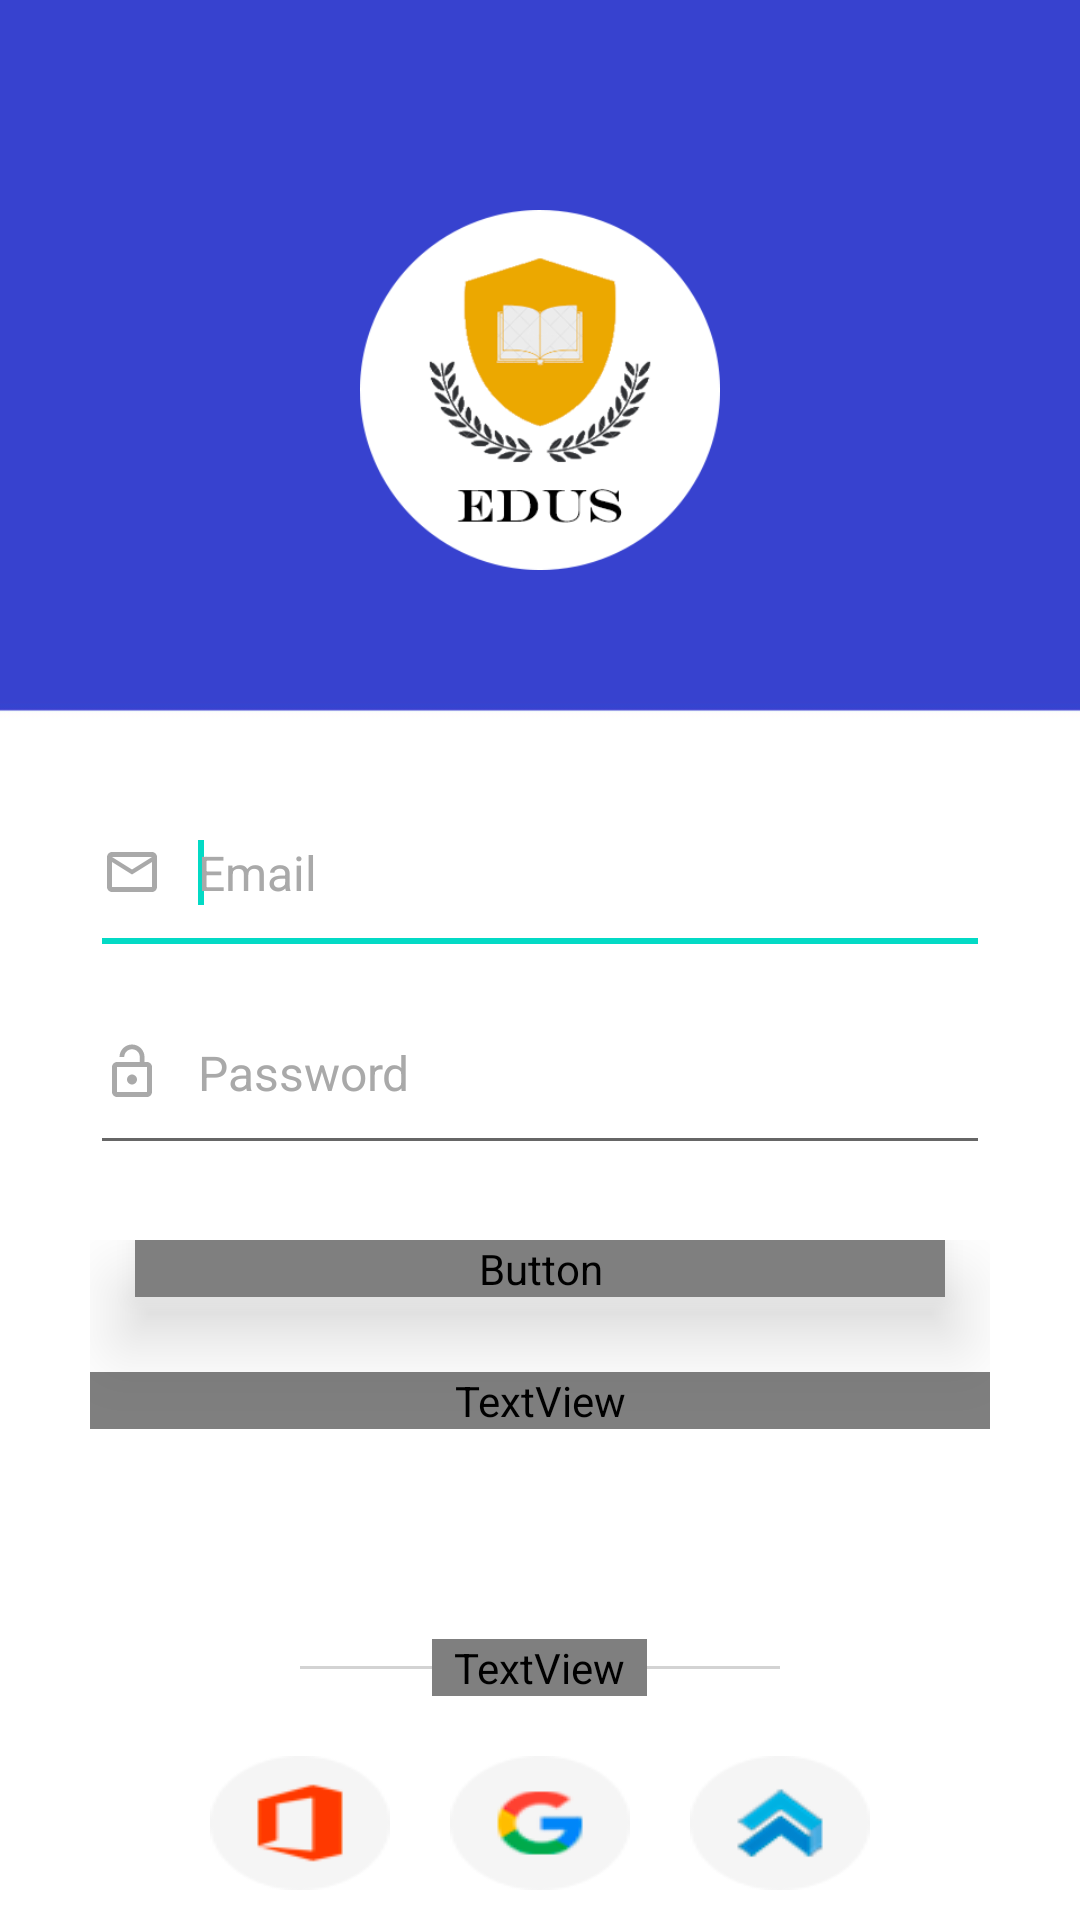

Write the Android layout XML for this screen, with the resource values it uses.
<!-- AndroidManifest.xml: application theme Theme.EduSystem -->
<!-- res/layout/activity_login.xml -->
<?xml version="1.0" encoding="utf-8"?>
<RelativeLayout xmlns:android="http://schemas.android.com/apk/res/android"
    xmlns:app="http://schemas.android.com/apk/res-auto"
    xmlns:tools="http://schemas.android.com/tools"
    android:layout_width="match_parent"
    android:layout_height="match_parent"
    android:background="@color/white">

    <LinearLayout
        android:id="@+id/container1"
        android:layout_width="match_parent"
        android:layout_height="match_parent"
        android:background="@drawable/background_login"
        android:gravity="center"
        android:orientation="vertical">

        <ImageView
            android:layout_marginTop="70dp"
            android:layout_width="120dp"
            android:layout_height="120dp"
            android:src="@drawable/temp_logo" />

        <LinearLayout
            android:id="@+id/container2"
            android:layout_width="match_parent"
            android:layout_height="wrap_content"
            android:layout_marginHorizontal="20dp"
            android:layout_marginTop="60dp"
            android:orientation="vertical"
            android:padding="10dp">

            <LinearLayout
                android:id="@+id/input"
                android:layout_width="match_parent"
                android:layout_height="wrap_content"
                android:orientation="vertical">

                <EditText
                    android:id="@+id/etEmail"
                    android:layout_width="match_parent"
                    android:layout_height="wrap_content"
                    android:layout_marginBottom="5dp"
                    android:drawableStart="@drawable/ic_mail"
                    android:drawablePadding="12dp"
                    android:hint="Email"
                    android:inputType="textEmailAddress"
                    android:paddingVertical="20dp"
                    android:textColorHint="@color/dark_gray"
                    android:textSize="16dp">

                    <requestFocus>

                    </requestFocus>
                </EditText>

                <EditText
                    android:id="@+id/etPass"
                    android:layout_width="match_parent"
                    android:layout_height="wrap_content"
                    android:drawableStart="@drawable/ic_lock"
                    android:drawablePadding="12dp"
                    android:hint="Password"
                    android:inputType="textPassword"
                    android:paddingVertical="20dp"
                    android:textColorHint="@color/dark_gray"
                    android:textSize="16dp" />
            </LinearLayout>

            <LinearLayout
                android:layout_width="match_parent"
                android:layout_height="wrap_content"
                android:layout_marginTop="25dp"
                android:orientation="vertical">

                <Button
                    android:id="@+id/btnLogin"
                    android:layout_width="match_parent"
                    android:layout_height="wrap_content"
                    android:layout_marginHorizontal="15dp"
                    android:layout_marginBottom="25dp"
                    android:background="@drawable/login_btn"
                    android:fontFamily="@font/poppins_semibold"
                    android:text="Log in"
                    android:elevation="8dp"
                    android:translationZ="8dp"
                    android:stateListAnimator="@null"
                    android:textAllCaps="false"
                    android:textColor="@color/white"
                    android:textSize="15dp" />

                <TextView
                    android:id="@+id/btnForgot"
                    android:layout_width="match_parent"
                    android:layout_height="wrap_content"
                    android:layout_marginBottom="70dp"
                    android:fontFamily="@font/poppins_semibold"
                    android:gravity="center"
                    android:text="Forgot password?"
                    android:textColor="@color/silver"
                    android:textSize="15dp" />

                <LinearLayout
                    android:layout_width="match_parent"
                    android:layout_height="wrap_content"
                    android:layout_marginHorizontal="70dp"
                    android:layout_marginBottom="20dp"
                    android:orientation="horizontal">

                    <View
                        android:layout_width="0dp"
                        android:layout_height="1dp"
                        android:layout_gravity="center_vertical"
                        android:layout_weight="3"
                        android:background="@color/light_gray" />

                    <TextView
                        android:layout_width="wrap_content"
                        android:layout_height="wrap_content"
                        android:layout_weight="1"
                        android:fontFamily="@font/poppins_semibold"
                        android:gravity="center"
                        android:text="or"
                        android:textColor="@color/light_gray" />

                    <View
                        android:layout_width="0dp"
                        android:layout_height="1dp"
                        android:layout_gravity="center_vertical"
                        android:layout_weight="3"
                        android:background="@color/light_gray" />
                </LinearLayout>

                <RelativeLayout
                    android:layout_width="match_parent"
                    android:layout_height="match_parent"
                    android:layout_marginHorizontal="40dp"
                    android:orientation="horizontal">

                    <ImageView
                        android:layout_width="wrap_content"
                        android:layout_height="wrap_content"
                        android:layout_centerHorizontal="true"
                        android:background="@drawable/google" />

                    <ImageView
                        android:layout_width="wrap_content"
                        android:layout_height="wrap_content"
                        android:layout_alignParentLeft="true"
                        android:background="@drawable/office" />

                    <ImageView
                        android:layout_width="wrap_content"
                        android:layout_height="wrap_content"
                        android:layout_alignParentRight="true"
                        android:background="@drawable/platonus" />
                </RelativeLayout>
            </LinearLayout>
        </LinearLayout>
    </LinearLayout>
</RelativeLayout>
<!-- resources referenced by this layout -->
<resources>
  <color name="dark_gray">#A9A9A9</color>
  <color name="light_gray">#D3D3D3</color>
  <color name="silver">#C0C0C0</color>
  <color name="white">#FFFFFFFF</color>
  <!-- drawable background_login: jpg bitmap (drawable, 6532 bytes) -->
  <!-- drawable google: png bitmap (drawable, 3077 bytes) -->
  <!-- drawable ic_lock (drawable) -->
  <vector android:height="20dp" android:tint="#A9A9A9"
      android:viewportHeight="24" android:viewportWidth="24"
      android:width="20dp" xmlns:android="http://schemas.android.com/apk/res/android">
      <path android:fillColor="@android:color/white" android:pathData="M12,17c1.1,0 2,-0.9 2,-2s-0.9,-2 -2,-2 -2,0.9 -2,2 0.9,2 2,2zM18,8h-1L17,6c0,-2.76 -2.24,-5 -5,-5S7,3.24 7,6h1.9c0,-1.71 1.39,-3.1 3.1,-3.1 1.71,0 3.1,1.39 3.1,3.1v2L6,8c-1.1,0 -2,0.9 -2,2v10c0,1.1 0.9,2 2,2h12c1.1,0 2,-0.9 2,-2L20,10c0,-1.1 -0.9,-2 -2,-2zM18,20L6,20L6,10h12v10z"/>
  </vector>
  <!-- drawable ic_mail (drawable) -->
  <vector android:height="20dp" android:tint="#A9A9A9"
      android:viewportHeight="24" android:viewportWidth="24"
      android:width="20dp" xmlns:android="http://schemas.android.com/apk/res/android">
      <path android:fillColor="@android:color/white" android:pathData="M20,4L4,4c-1.1,0 -1.99,0.9 -1.99,2L2,18c0,1.1 0.9,2 2,2h16c1.1,0 2,-0.9 2,-2L22,6c0,-1.1 -0.9,-2 -2,-2zM20,18L4,18L4,8l8,5 8,-5v10zM12,11L4,6h16l-8,5z"/>
  </vector>
  <!-- drawable office: png bitmap (drawable, 2351 bytes) -->
  <!-- drawable platonus: png bitmap (drawable, 3350 bytes) -->
  <!-- drawable temp_logo: png bitmap (drawable, 30479 bytes) -->
  <style name="Theme.EduSystem" parent="Theme.MaterialComponents.DayNight.NoActionBar">
          
          <item name="colorPrimary">@color/blue</item>
          <item name="colorPrimaryVariant">@color/purple_700</item>
          <item name="colorOnPrimary">@color/white</item>
          
          <item name="colorSecondary">@color/teal_200</item>
          <item name="colorSecondaryVariant">@color/teal_700</item>
          <item name="colorOnSecondary">@color/black</item>
          
          <item name="android:statusBarColor" tools:targetApi="l">?attr/colorPrimaryVariant</item>
          
      </style>
  <color name="blue">#3E45C9</color>
  <color name="purple_700">#FF3700B3</color>
  <color name="teal_200">#FF03DAC5</color>
  <color name="teal_700">#FF018786</color>
  <color name="black">#FF000000</color>
</resources>
